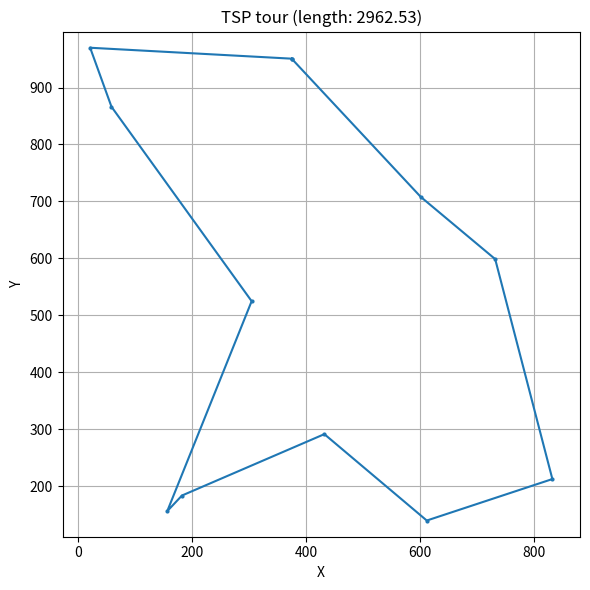

The script that saved this image:
import itertools
import time
import numpy as np
import matplotlib.pyplot as plt
from typing import List, Tuple, Optional

# Precompute pairwise Euclidean distances between all city coordinates
# Returns an n x n distance matrix D where D[i, j] = distance between city i and city j
def compute_distance_matrix(coords: np.ndarray) -> np.ndarray:
    diff = coords[:, np.newaxis] - coords[np.newaxis, :]  # shape: (n, n, 2)
    return np.linalg.norm(diff, axis=2)  # shape: (n, n)

# Compute the total length of a tour using a distance matrix.
# Early abandon: if the current total exceeds the best so far, return infinity.
def total_distance(tour: List[int], D: np.ndarray, best_so_far: float = float('inf')) -> float:
    total = 0.0
    n = len(tour)
    for i in range(n):
        total += D[tour[i], tour[(i + 1) % n]]  # wrap around to form a cycle
        if total > best_so_far:  # prune search if worse than current best
            return float('inf')
    return total

# Brute-force solution to the TSP: tries all (n-1)! possible tours that start from city 0
# Returns the shortest tour found and its length
def tsp_brute_force(coords: np.ndarray) -> Tuple[List[int], float]:
    n = len(coords)
    D = compute_distance_matrix(coords)
    cities = list(range(n))
    best_tour: List[int] = []
    best_length = float('inf')

    # Fix city 0 as the starting point to avoid duplicate cycles with different rotations
    for perm in itertools.permutations(cities[1:]):
        tour = [0] + list(perm)
        length = total_distance(tour, D, best_length)
        if length < best_length:
            best_tour = tour
            best_length = length

    return best_tour, best_length

# Plot the TSP tour on a 2D plane
def plot_tour(coords: np.ndarray, tour: List[int], length: Optional[float] = None) -> None:
    coords = np.array(coords)
    tour = tour + [tour[0]]  # close the loop by returning to the starting city
    x = coords[tour, 0]
    y = coords[tour, 1]

    plt.figure(figsize=(6, 6))
    plt.plot(x, y, 'o-', markersize=2)
    plt.title(f"TSP tour (length: {length:.2f})" if length else "TSP tour")
    plt.xlabel("X")
    plt.ylabel("Y")
    plt.axis("equal")
    plt.grid(True)
    plt.tight_layout()
    plt.show()

# Example usage for testing the brute-force TSP solver
if __name__ == "__main__":
    n = 11  # number of cities
    np.random.seed(42)
    coords = np.random.rand(n, 2) * 1000  # random coordinates in 1000x1000 space

    print(f"Running brute-force TSP for {n} cities...")
    start = time.time()
    tour, length = tsp_brute_force(coords)
    duration = time.time() - start

    print(f"Optimal tour: {tour}")
    print(f"Optimal length: {length:.2f}")
    print(f"Time: {duration:.2f} s")

    plot_tour(coords, tour, length)